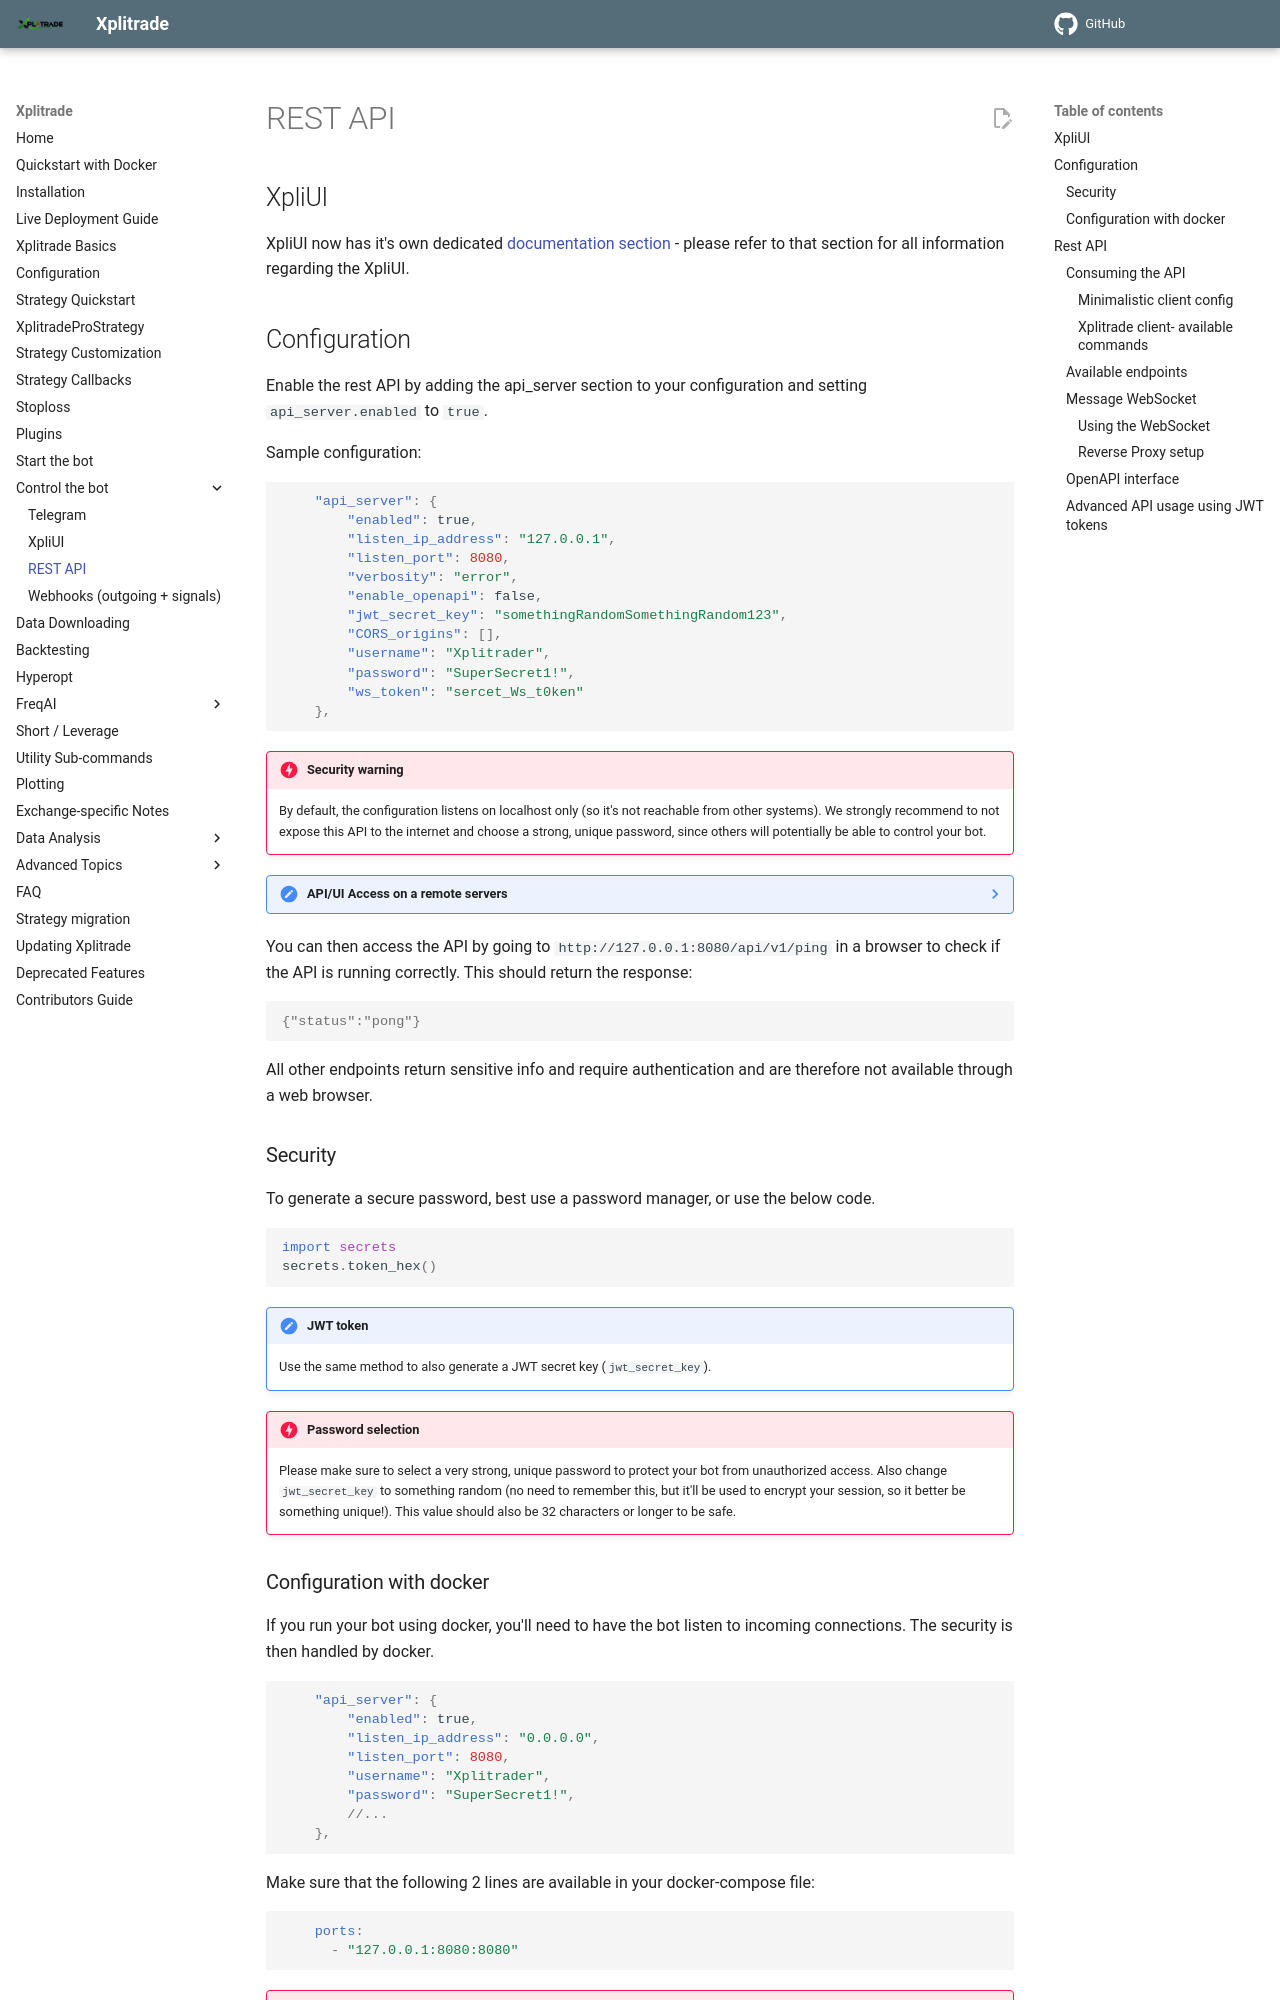

repository: t-boye/xplitrade · page: en/master/rest-api/index.html · generator: mkdocs

# REST API

## XpliUI

XpliUI now has it's own dedicated [documentation section](freq-ui.md) - please refer to that section for all information regarding the XpliUI.

## Configuration

Enable the rest API by adding the api_server section to your configuration and setting `api_server.enabled` to `true`.

Sample configuration:

``` json
    "api_server": {
        "enabled": true,
        "listen_ip_address": "127.0.0.1",
        "listen_port": 8080,
        "verbosity": "error",
        "enable_openapi": false,
        "jwt_secret_key": "somethingRandomSomethingRandom123",
        "CORS_origins": [],
        "username": "Xplitrader",
        "password": "SuperSecret1!",
        "ws_token": "sercet_Ws_t0ken"
    },
```

!!! Danger "Security warning"
    By default, the configuration listens on localhost only (so it's not reachable from other systems). We strongly recommend to not expose this API to the internet and choose a strong, unique password, since others will potentially be able to control your bot.

??? Note "API/UI Access on a remote servers"
    If you're running on a VPS, you should consider using either a ssh tunnel, or setup a VPN (openVPN, wireguard) to connect to your bot.
    This will ensure that XpliUI is not directly exposed to the internet, which is not recommended for security reasons (XpliUI does not support https out of the box).
    Setup of these tools is not part of this tutorial, however many good tutorials can be found on the internet.

You can then access the API by going to `http://127.0.0.1:8080/api/v1/ping` in a browser to check if the API is running correctly.
This should return the response:

``` output
{"status":"pong"}
```

All other endpoints return sensitive info and require authentication and are therefore not available through a web browser.
